Run: headless pygame with SDL's dummy video driver; simulated clock (each Clock.tick advances the game by its frame time, no real sleeping); random seed 0; keys injected as events and as key.get_pressed() state; no mouse input.
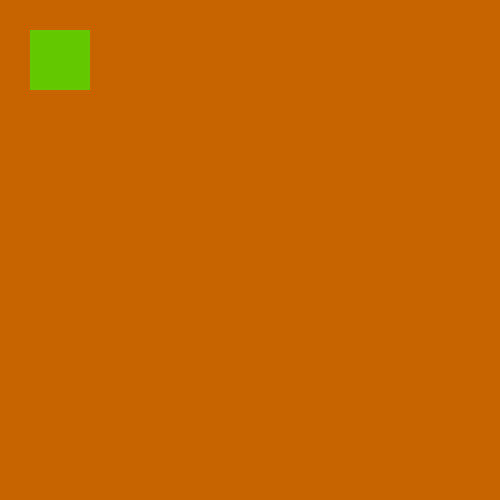
Frame 1 of 4 · flips 1–60 · no input
Frame 2 of 4 · flips 61–180 · tapped SPACE, RETURN · held RIGHT (→), D · screen unchanged from frame 1, image omitted
Frame 3 of 4 · flips 181–300 · held DOWN (↓), S · screen unchanged from frame 2, image omitted
Frame 4 of 4 · flips 301–420 · held LEFT (←), A, UP (↑), W · screen unchanged from frame 3, image omitted

The pygame program that drew these frames:

import pygame

pygame.init()

# CREATING CANVAS
canvas = pygame.display.set_mode((500, 500))

# TITLE OF CANVAS
pygame.display.set_caption("My Board")
exit = False

background=(200,100,0)

while not exit:
    canvas.fill(background)
    for event in pygame.event.get():
        if event.type == pygame.QUIT:
            exit = True

    pygame.draw.rect(canvas, (100,200,0),
                     pygame.Rect(30,30,60,60))

    pygame.display.update()
